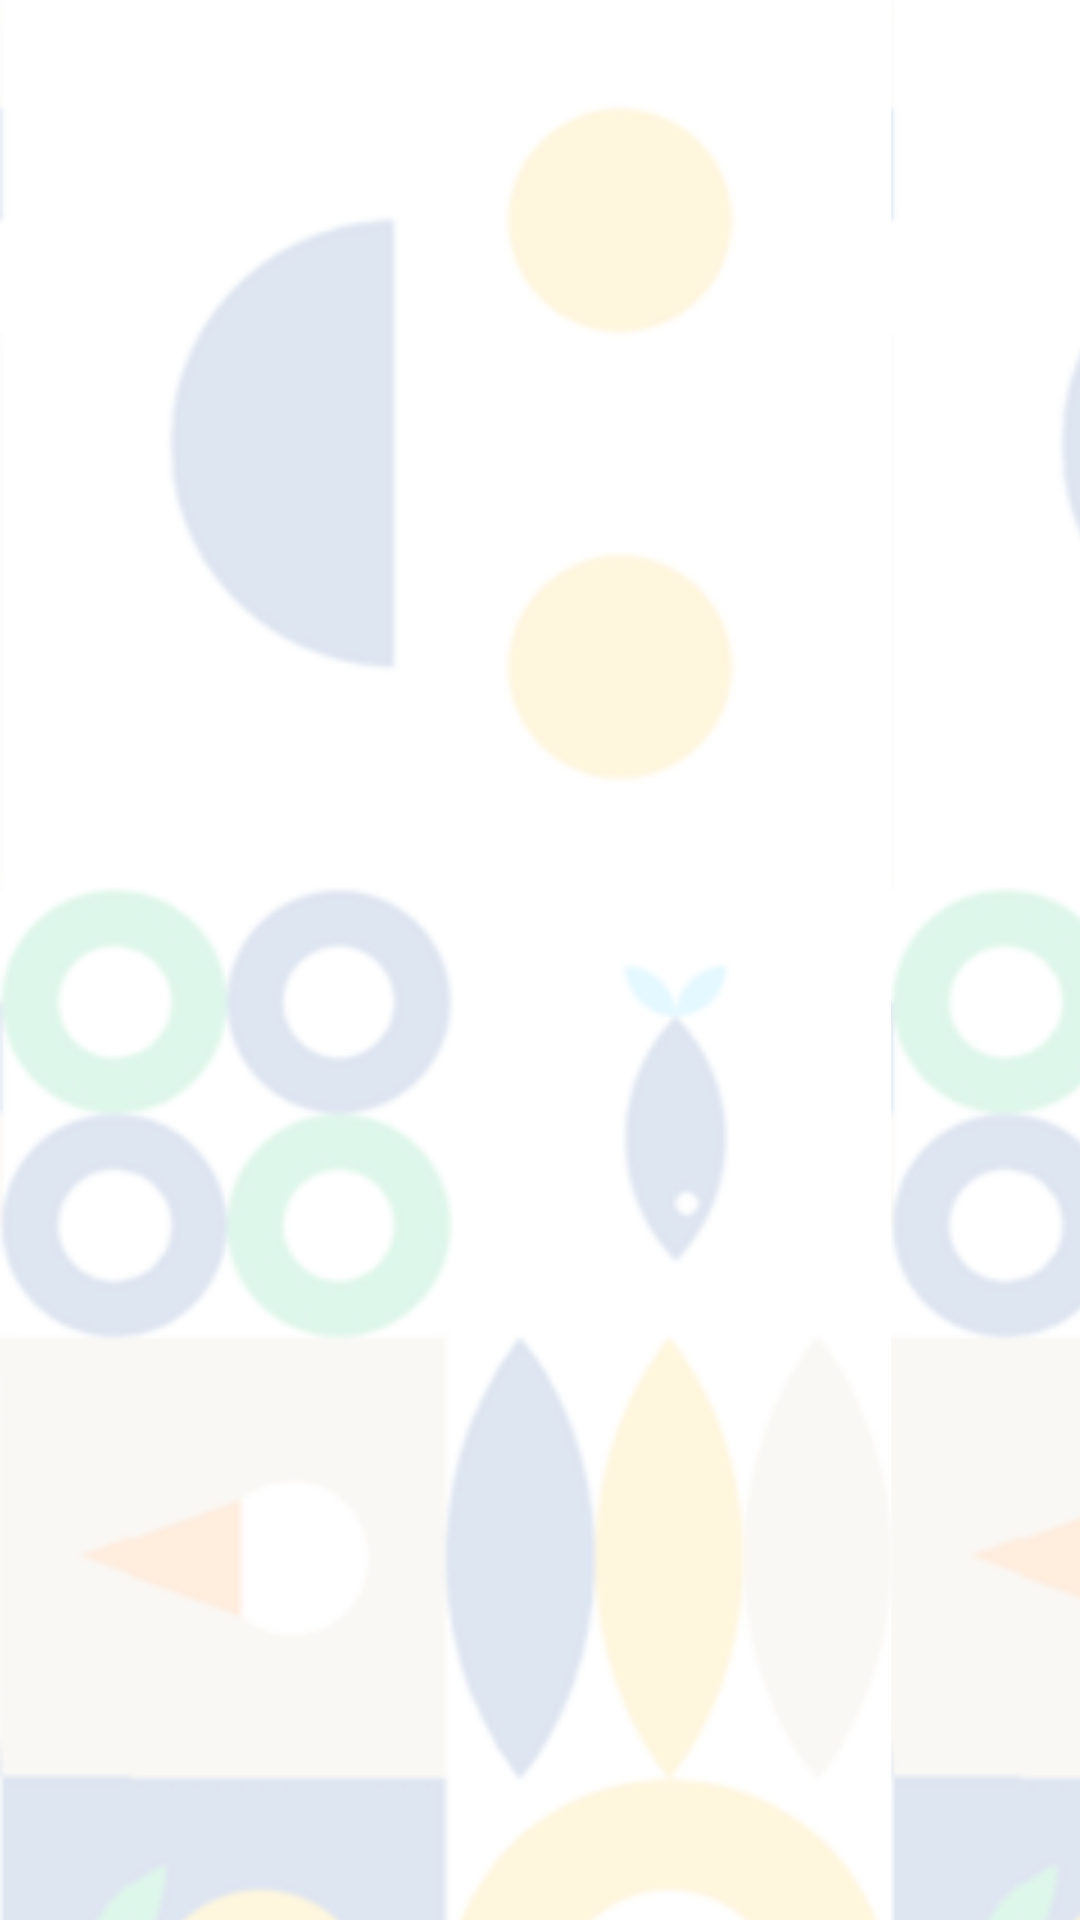

Write the Android layout XML for this screen, with the resource values it uses.
<!-- AndroidManifest.xml: application theme Theme.delivery_society -->
<!-- res/layout/base_list_fragment.xml -->
<?xml version="1.0" encoding="utf-8"?>
<androidx.constraintlayout.widget.ConstraintLayout android:layout_width="match_parent"
    android:layout_height="match_parent"
    xmlns:android="http://schemas.android.com/apk/res/android"
    xmlns:app="http://schemas.android.com/apk/res-auto"
    android:id="@+id/storages_fragment"
    android:background="@drawable/background">

    <ScrollView
        android:layout_width="match_parent"
        android:layout_height="match_parent">
    <FrameLayout
        android:layout_width="match_parent"
        android:layout_height="match_parent">

        <androidx.recyclerview.widget.RecyclerView
            android:id="@+id/base_list_recycler_view"
            android:layout_width="match_parent"
            android:layout_height="match_parent"
            app:layoutManager="androidx.recyclerview.widget.LinearLayoutManager" />
    </FrameLayout>
    </ScrollView>
</androidx.constraintlayout.widget.ConstraintLayout>
<!-- resources referenced by this layout -->
<resources>
  <!-- drawable background (drawable) -->
  <?xml version="1.0" encoding="utf-8"?>
  <bitmap
      xmlns:android="http://schemas.android.com/apk/res/android"
      android:src="@drawable/background_image"
      android:tileMode="repeat">
  </bitmap>
  <style name="Theme.delivery_society" parent="Theme.MaterialComponents.DayNight.DarkActionBar">
          
          <item name="colorPrimary">@color/purple_500</item>
          <item name="colorPrimaryVariant">@color/darkYellow</item>
          <item name="colorOnPrimary">@color/white</item>
          
          <item name="colorSecondary">@color/teal_200</item>
          <item name="colorSecondaryVariant">@color/teal_700</item>
          <item name="colorOnSecondary">@color/black</item>
          
          <item name="android:statusBarColor">?attr/colorPrimaryVariant</item>
          
      </style>
  <!-- drawable background_image: png bitmap (drawable, 115126 bytes) -->
  <color name="purple_500">#FFFEB800</color>
  <color name="darkYellow">#B88500</color>
  <color name="white">#FFFFFFFF</color>
  <color name="teal_200">#FF03DAC5</color>
  <color name="teal_700">#FF018786</color>
  <color name="black">#FF000000</color>
</resources>
